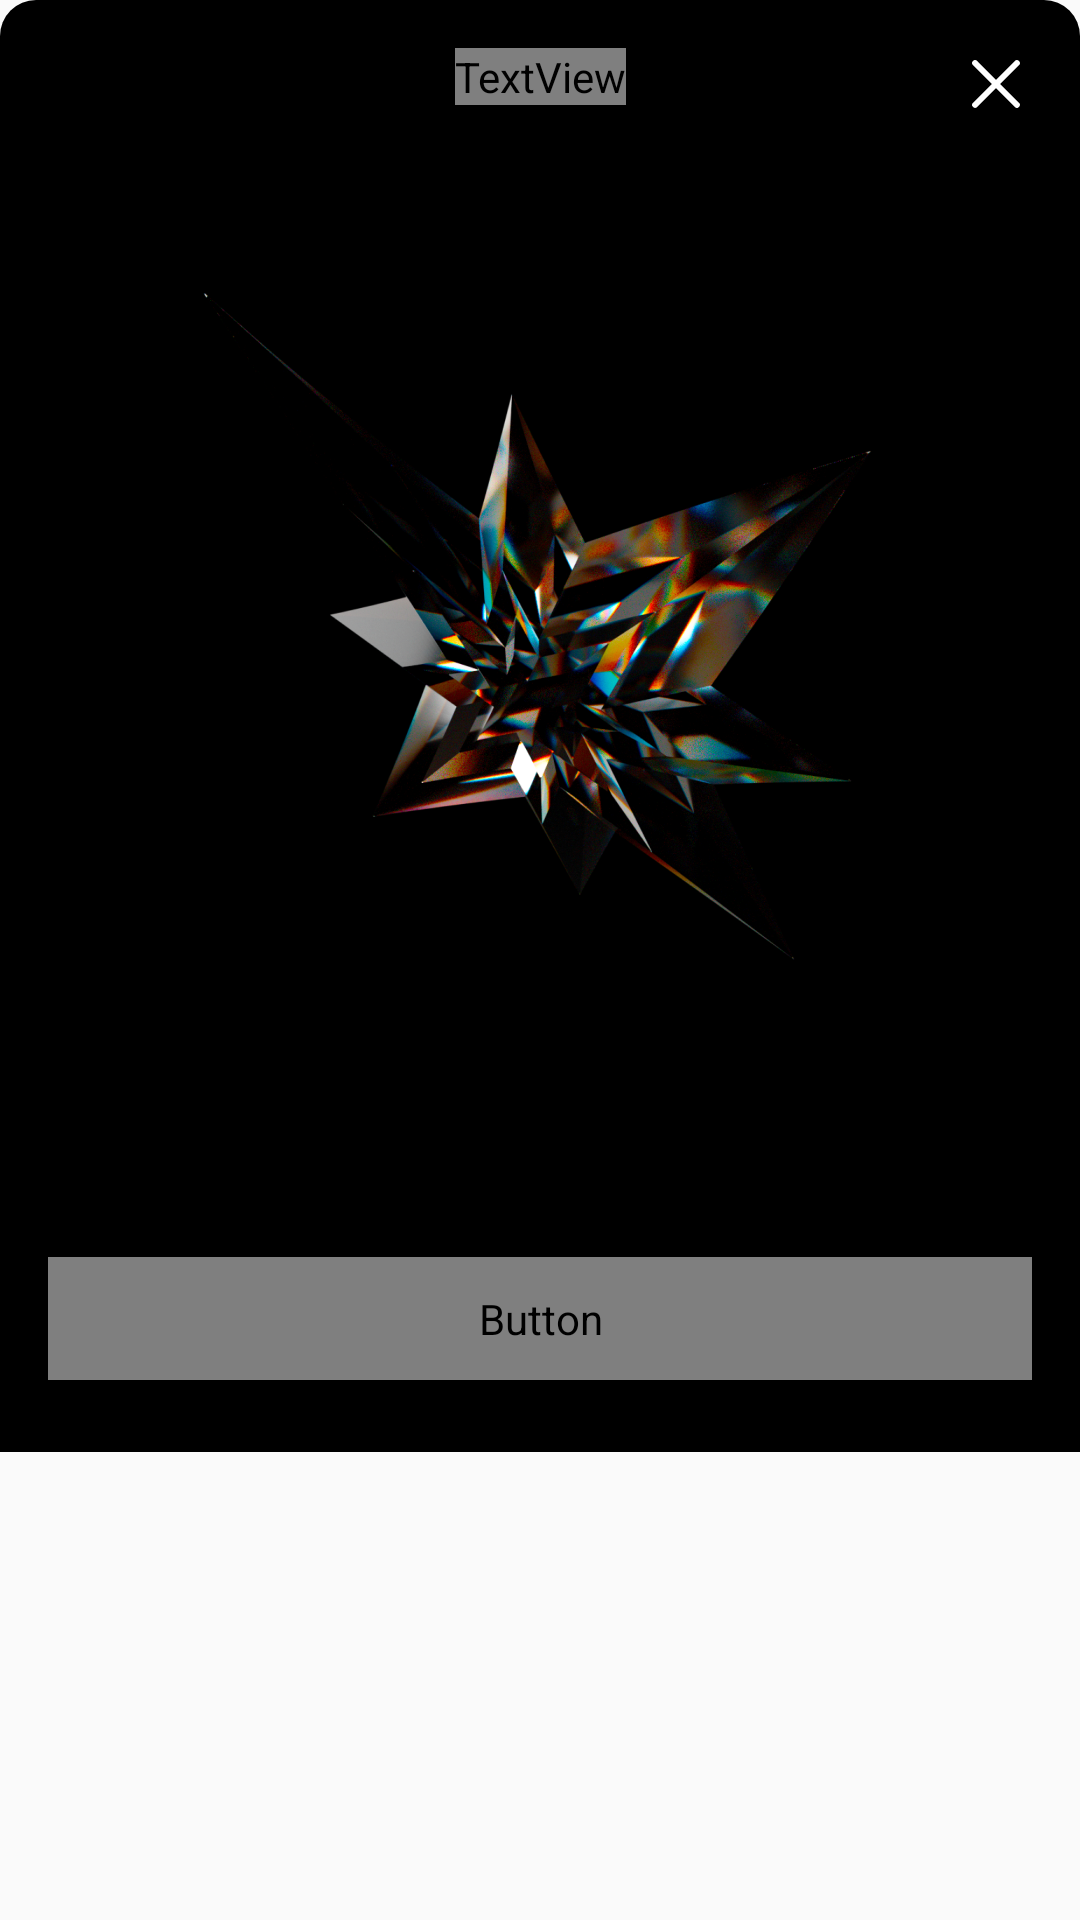

Layout XML and referenced resources for this Android screen:
<!-- AndroidManifest.xml: application theme Theme.Thiea -->
<!-- res/layout/fragment_complete_dialog.xml -->
<?xml version="1.0" encoding="utf-8"?>
<FrameLayout xmlns:android="http://schemas.android.com/apk/res/android"
    xmlns:tools="http://schemas.android.com/tools"
    android:layout_width="match_parent"
    android:layout_height="match_parent"
    xmlns:app="http://schemas.android.com/apk/res-auto"
    tools:context=".ui.main.dialog.CompleteDialogFragment">

    <androidx.constraintlayout.widget.ConstraintLayout
        android:layout_width="match_parent"
        android:layout_height="484dp"
        tools:ignore="MissingConstraints"
        android:background="@drawable/bd_back">


        <ImageView
            android:id="@+id/bt_back"
            android:layout_width="wrap_content"
            android:layout_height="wrap_content"
            android:src="@drawable/ic_close"
            app:layout_constraintEnd_toEndOf="parent"
            app:layout_constraintTop_toTopOf="parent"
            android:layout_margin="16dp"/>
        <TextView
            android:id="@+id/maintext"
            android:layout_width="wrap_content"
            android:layout_height="wrap_content"
            android:text="생성완료!"
            android:textSize="18sp"
            android:fontFamily="@font/pretendard"
            android:textColor="@color/white"
            app:layout_constraintStart_toStartOf="parent"
            app:layout_constraintEnd_toEndOf="parent"
            app:layout_constraintTop_toTopOf="parent"
            android:layout_marginTop="16dp"
            />


        <Button
            android:id="@+id/bt_confirm"
            android:layout_width="match_parent"
            android:layout_height="41dp"
            android:background="@drawable/bt_confirm"
            android:text="다음 단계로"
            android:fontFamily="@font/pretendard"
            android:textColor="@color/black"

            app:layout_constraintBottom_toBottomOf="parent"
            app:layout_constraintStart_toStartOf="parent"
            app:layout_constraintEnd_toEndOf="parent"
            android:layout_marginHorizontal="16dp"
            android:layout_marginBottom="24dp"/>

        <ImageView
            android:layout_width="252dp"
            android:layout_height="252dp"
            android:src="@drawable/im_complete_dialog"
            app:layout_constraintStart_toStartOf="parent"
            app:layout_constraintEnd_toEndOf="parent"
            app:layout_constraintTop_toTopOf="parent"
            app:layout_constraintBottom_toTopOf="@id/bt_confirm"/>
            />


    </androidx.constraintlayout.widget.ConstraintLayout>

</FrameLayout>
<!-- resources referenced by this layout -->
<resources>
  <!-- drawable bd_back (drawable) -->
  <?xml version="1.0" encoding="utf-8"?>
  <shape xmlns:android="http://schemas.android.com/apk/res/android">
      <solid
          android:color="@color/black"/>
  
      <corners
          android:topLeftRadius="12dp"
          android:topRightRadius="12dp"/>
  </shape>
  <!-- drawable bt_confirm (drawable) -->
  <?xml version="1.0" encoding="utf-8"?>
  <shape xmlns:android="http://schemas.android.com/apk/res/android">
      <solid
          android:color="#1E1E1E"/>
      <corners
          android:radius="8dp"/>
  
  </shape>
  <!-- drawable ic_close (drawable) -->
  <vector xmlns:android="http://schemas.android.com/apk/res/android"
      android:width="24dp"
      android:height="24dp"
      android:viewportWidth="24"
      android:viewportHeight="24">
    <path
        android:pathData="M5.72,19.677C5.437,19.959 5.122,20.043 4.772,19.926C4.423,19.81 4.182,19.585 4.049,19.252C3.932,18.903 4.024,18.578 4.323,18.279L18.292,4.301C18.575,4.018 18.891,3.934 19.24,4.051C19.589,4.167 19.822,4.4 19.939,4.75C20.072,5.083 19.989,5.399 19.689,5.698L5.72,19.677ZM4.323,5.698C4.024,5.399 3.932,5.083 4.049,4.75C4.165,4.4 4.398,4.167 4.747,4.051C5.113,3.934 5.437,4.018 5.72,4.301L19.689,18.279C19.972,18.562 20.055,18.878 19.939,19.227C19.822,19.577 19.589,19.818 19.24,19.951C18.908,20.068 18.592,19.976 18.292,19.677L4.323,5.698Z"
        android:fillColor="#ffffff"/>
  </vector>
  <!-- drawable im_complete_dialog: png bitmap (drawable, 337963 bytes) -->
  <style name="Theme.Thiea" parent="Base.Theme.Thiea" />
  <style name="Base.Theme.Thiea" parent="Theme.AppCompat.Light.NoActionBar">
  
          <item name="android:navigationBarColor">#000000</item>
          <item name="android:colorPrimaryDark">#000000</item>
          
          
      </style>
  <!-- not gathered from this repository: default colours our renderer supplied (Android Studio template values) -->
  <color name="black">#FF000000</color>
  <color name="white">#FFFFFFFF</color>
</resources>
